Run: headless pygame with SDL's dummy video driver; simulated clock (each Clock.tick advances the game by its frame time, no real sleeping); random seed 0; keys injected as events and as key.get_pressed() state; mouse plan: one left click at the window centre at the start of phase 2, then a move to the lower-right quarter at the start of phase 3.
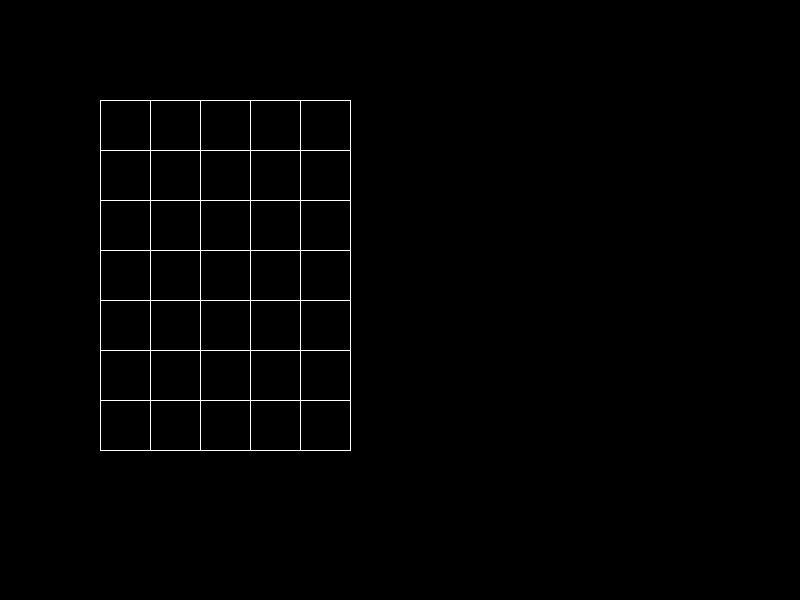
Frame 1 of 4 · flips 1–60 · no input
Frame 2 of 4 · flips 61–180 · clicked the window centre · tapped SPACE, RETURN · held RIGHT (→), D · screen unchanged from frame 1, image omitted
Frame 3 of 4 · flips 181–300 · moved the mouse to the lower-right quarter · held DOWN (↓), S · screen unchanged from frame 2, image omitted
Frame 4 of 4 · flips 301–420 · held LEFT (←), A, UP (↑), W · screen unchanged from frame 3, image omitted

The pygame program that drew these frames:

import pygame


# клетчатое поле
class Board:
    def __init__(self, width, height):
        self.width = width
        self.height = height
        self.board = [[0] * width for _ in range(height)]
        # значения по умолчанию
        self.left = 10
        self.top = 10
        self.cell_size = 30

    # настройка внешнего вида
    def set_view(self, left, top, cell_size):
        self.left = left
        self.top = top
        self.cell_size = cell_size

    # создаёт поле
    def render(self, screen):
        pygame.draw.rect(screen, 
                         WHITE, 
                         (self.left, self.top, 
                          self.cell_size * self.width + 1, 
                          self.cell_size * self.height + 1), 
                          0)
        for row in range(self.width):
            for col in range(self.height):
                pos_w = self.left + 1 + row * self.cell_size
                pos_h = self.top + 1 + col * self.cell_size
                #color_cell  = WHITE
                if self.board[col][row] == 0:
                    color_cell = BLACK             
                else:
                    color_cell = WHITE
                pygame.draw.rect(screen, 
                                 color_cell, 
                                 (pos_w, pos_h, 
                                  self.cell_size - 1, 
                                  self.cell_size - 1), 0)
                
        

    def get_cell(self, mouse_pos):
        if mouse_pos[0] < self.left or mouse_pos[1] < self.top \
                or mouse_pos[0] > self.left + self.width * self.cell_size \
                or mouse_pos[1] > self.top + self.height * self.cell_size:
            return None
        x = (mouse_pos[0] - self.left + self.cell_size) // self.cell_size
        y = (mouse_pos[1] - self.top + self.cell_size) // self.cell_size
        return [x, y]
 
        

    def on_click(self, cell_coords):
        x, y = cell_coords
        self.board[y - 1][x - 1] = int(not self.board[y - 1][x - 1])
        board.fill_row_col(cell_coords)

    def get_click(self, mouse_pos):
        cell = self.get_cell(mouse_pos)
        if cell is None:
            return
        self.on_click(cell)

    def fill_row_col(self, point):
        x = point[0] - 1
        y = point[1] - 1
        for i in range(self.height):
            self.board[i][x] = int(not self.board[i][x])
        for j in range(self.width):
            self.board[y][j] = int(not self.board[y][j])


if __name__ == '__main__':
    size = width, height = 800, 600
    pygame.init()
    screen = pygame.display.set_mode(size)
    screen.fill(pygame.Color('black'))
    pygame.display.set_caption('Board')
    WHITE = (255, 255, 255)
    BLACK = (0, 0, 0)
    board = Board(5, 7)
    board.set_view(100, 100, 50)
    running = True
    while running:
        for event in pygame.event.get():
            if event.type == pygame.QUIT:
                running = False
            if event.type == pygame.MOUSEBUTTONDOWN:
                print(board.get_cell(event.pos))
                board.get_click(event.pos)
        board.render(screen)
        pygame.display.flip()
    pygame.quit()
    
